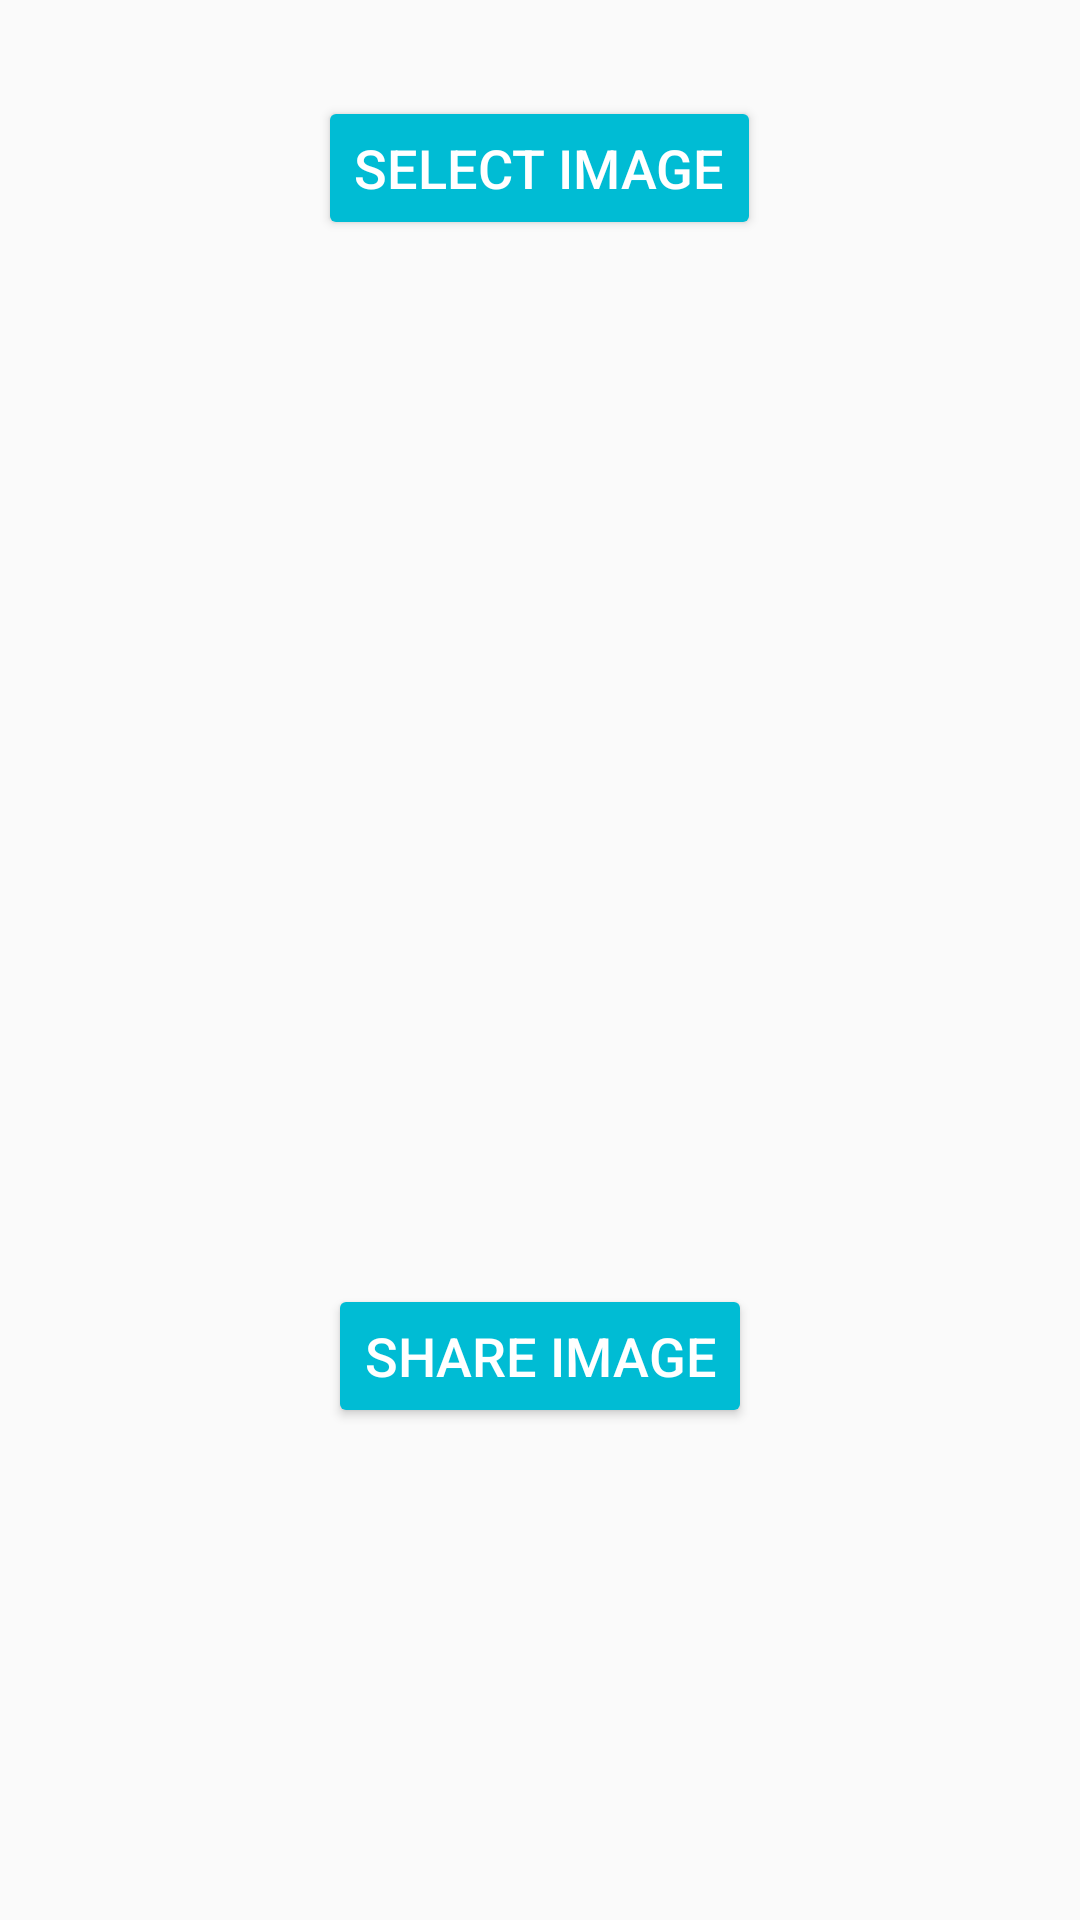

Reconstruct the res/layout file that produces this screen, plus the resources it refers to.
<!-- AndroidManifest.xml: application theme Theme.TakeYourMed -->
<!-- res/layout/activity_open_gallery.xml -->
<?xml version="1.0" encoding="utf-8"?>
<RelativeLayout
    xmlns:android="http://schemas.android.com/apk/res/android"
    xmlns:app="http://schemas.android.com/apk/res-auto"
    xmlns:tools="http://schemas.android.com/tools"
    android:layout_width="match_parent"
    android:layout_height="match_parent"
    tools:context=".ui.home.OpenGalleryActivity">

    <Button
        android:id="@+id/BSelectImage"
        android:layout_width="wrap_content"
        android:layout_height="wrap_content"
        android:layout_centerHorizontal="true"
        android:layout_marginTop="32dp"
        android:backgroundTint="@color/primary"
        android:text="SELECT IMAGE"
        android:textColor="@android:color/white"
        android:textSize="18sp" />

    
    <ImageView
        android:id="@+id/IVPreviewImage"
        android:layout_width="match_parent"
        android:layout_height="300dp"
        android:layout_below="@id/BSelectImage"
        android:layout_marginStart="16dp"
        android:layout_marginTop="16dp"
        android:layout_marginEnd="16dp" />

    <Button
        android:id="@+id/BshareImage"
        android:layout_below="@+id/IVPreviewImage"
        android:layout_width="wrap_content"
        android:layout_height="wrap_content"
        android:layout_centerHorizontal="true"
        android:layout_marginTop="32dp"
        android:backgroundTint="@color/primary"
        android:text="SHARE IMAGE"
        android:textColor="@android:color/white"
        android:textSize="18sp" />

</RelativeLayout>
<!-- resources referenced by this layout -->
<resources>
  <color name="primary">#00BCD4</color>
  <style name="Theme.TakeYourMed" parent="Theme.AppCompat.DayNight">
          
          <item name="colorPrimary">@color/purple_500</item>
          <item name="colorPrimaryVariant">@color/purple_700</item>
          <item name="colorOnPrimary">@color/white</item>
          
          <item name="colorSecondary">@color/teal_200</item>
          <item name="colorSecondaryVariant">@color/teal_700</item>
          <item name="colorOnSecondary">@color/black</item>
          
          <item name="android:statusBarColor" tools:targetApi="l">?attr/colorPrimaryVariant</item>
          
      </style>
  <color name="purple_500">#FF6200EE</color>
  <color name="purple_700">#FF6200EE</color>
  <color name="white">#FFFFFFFF</color>
  <color name="teal_200">#FF03DAC5</color>
  <color name="teal_700">#FF018786</color>
  <color name="black">#FF000000</color>
</resources>
